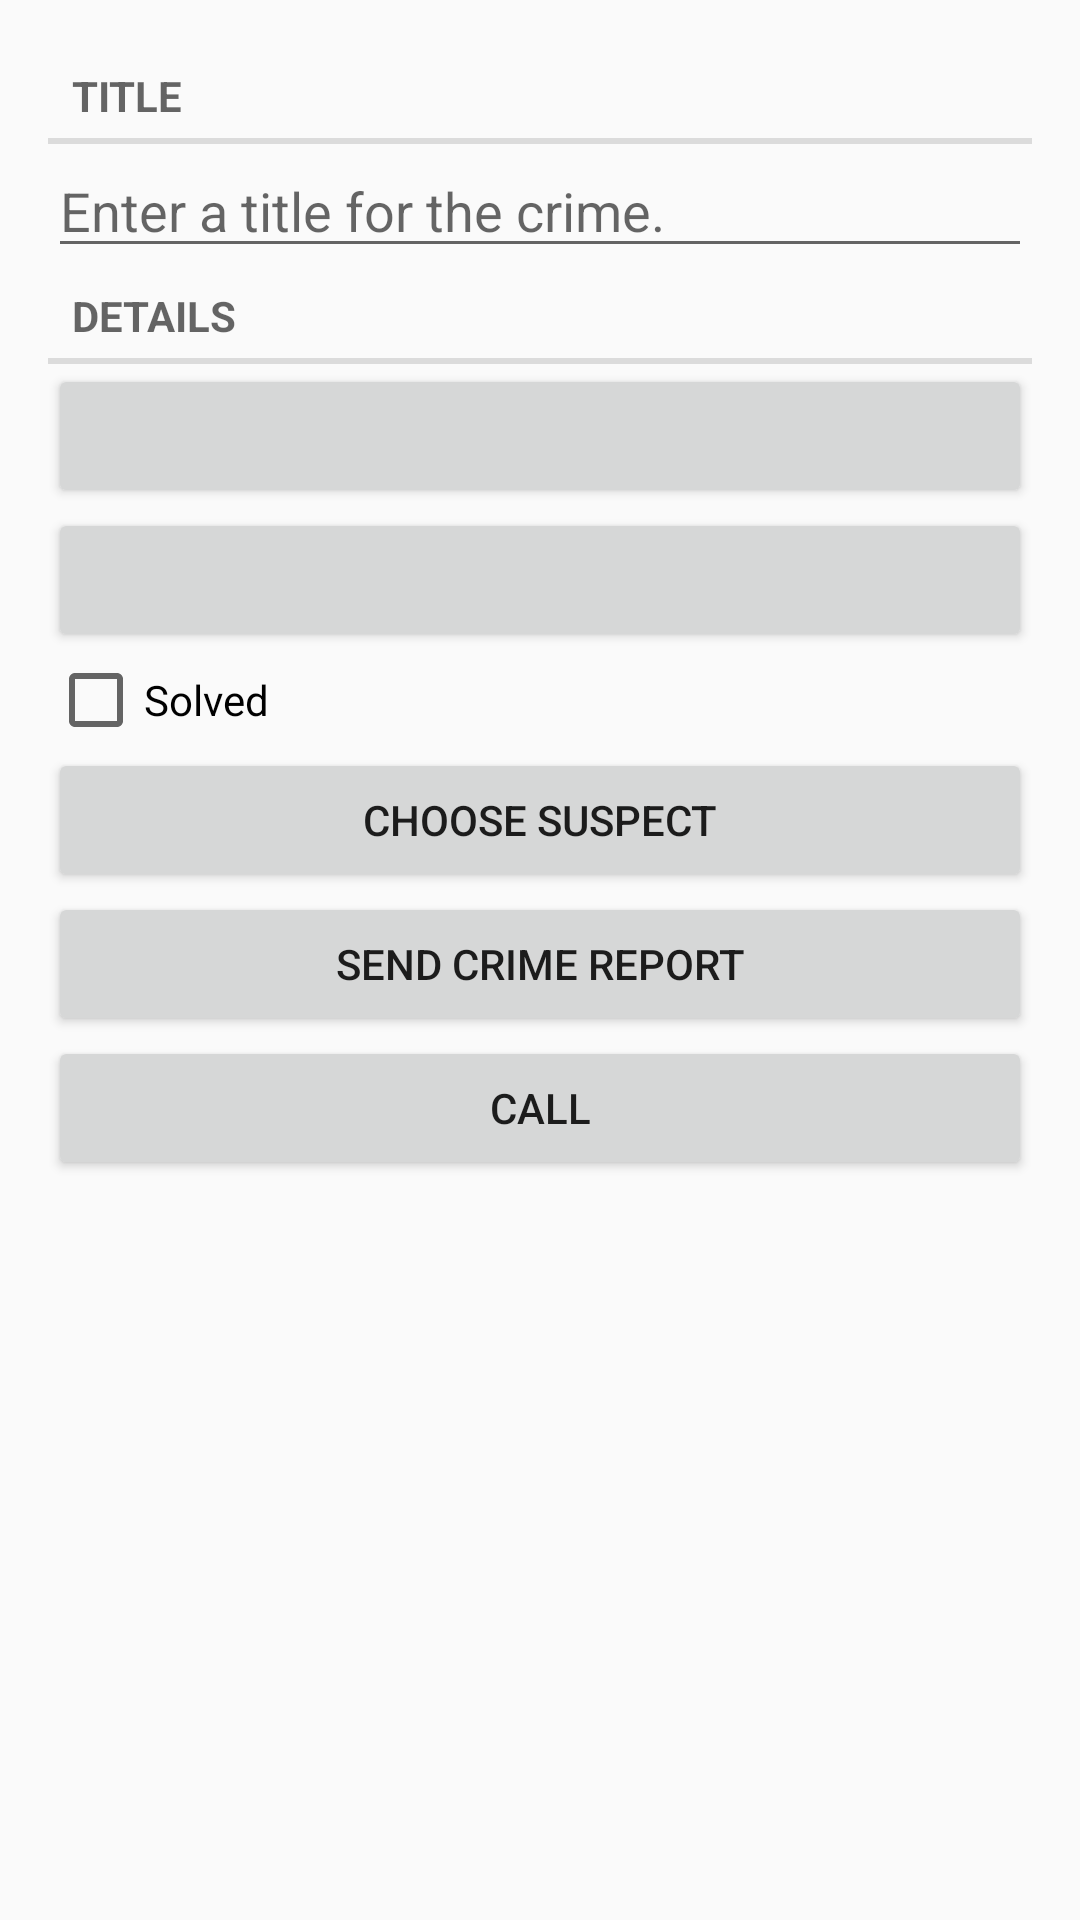

This screen was rendered from an Android layout file. Write that file and the resources it references.
<!-- AndroidManifest.xml: application theme AppTheme -->
<!-- res/layout/fragment_layout.xml -->
<?xml version="1.0" encoding="utf-8"?>
<LinearLayout xmlns:android="http://schemas.android.com/apk/res/android"
    xmlns:tools="http://schemas.android.com/tools"
    android:orientation="vertical"
    android:layout_width="match_parent"
    android:layout_height="match_parent"
    android:padding="16dp">

    <TextView
        style="?android:listSeparatorTextViewStyle"
        android:layout_width="match_parent"
        android:layout_height="wrap_content"
        android:text="@string/crime_title_label"/>
    <EditText
        android:id="@+id/crime_title"
        android:hint="@string/crime_title_hint"
        android:layout_width="match_parent"
        android:layout_height="wrap_content" />
    <TextView
        style="?android:listSeparatorTextViewStyle"
        android:text="@string/crime_details_label"
        android:layout_width="match_parent"
        android:layout_height="wrap_content" />
    <Button
        android:id="@+id/crime_date"
        android:layout_width="match_parent"
        android:layout_height="wrap_content" />
    <Button
        android:id="@+id/crime_time"
        android:layout_width="match_parent"
        android:layout_height="wrap_content" />

    <CheckBox
        android:id="@+id/crime_solved"
        android:text="@string/crime_solved_label"
        android:layout_width="match_parent"
        android:layout_height="wrap_content" />

    <Button
        android:id="@+id/crime_suspect"
        android:layout_width="match_parent"
        android:layout_height="wrap_content"
        android:text="@string/crime_suspect_text" />

    <Button
        android:id="@+id/crime_report"
        android:layout_width="match_parent"
        android:layout_height="wrap_content"
        android:text="@string/crime_report_text" />

    <Button
        android:id="@+id/crime_call"
        android:layout_width="match_parent"
        android:layout_height="wrap_content"
        android:text="@string/crime_call" />

</LinearLayout>
<!-- resources referenced by this layout -->
<resources>
  <string name="crime_call">Call</string>
  <string name="crime_details_label">Details</string>
  <string name="crime_report_text">Send Crime Report</string>
  <string name="crime_solved_label">Solved</string>
  <string name="crime_suspect_text">Choose suspect</string>
  <string name="crime_title_hint">Enter a title for the crime.</string>
  <string name="crime_title_label">Title</string>
  <style name="AppTheme" parent="Theme.AppCompat.Light.DarkActionBar">
          <item name="colorPrimary">#009688</item>
          <item name="colorPrimaryDark">@color/colorPrimaryDark</item>
          <item name="colorAccent">#009688</item>
      </style>
  <!-- not gathered from this repository: default colours our renderer supplied (Android Studio template values) -->
  <color name="colorPrimaryDark">#FF3700B3</color>
</resources>
